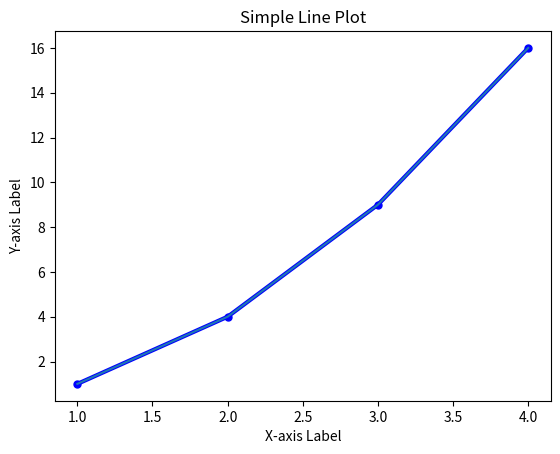
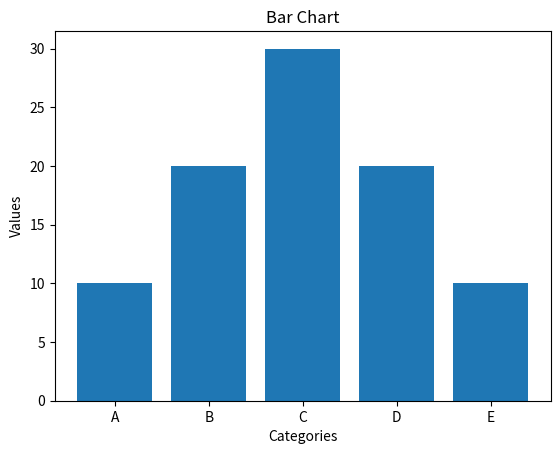
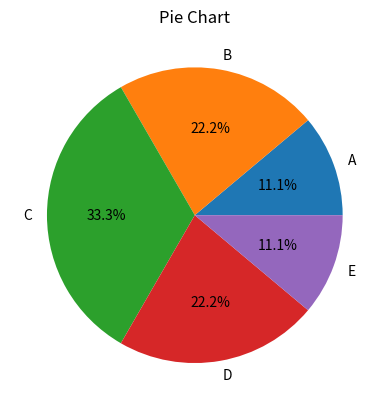
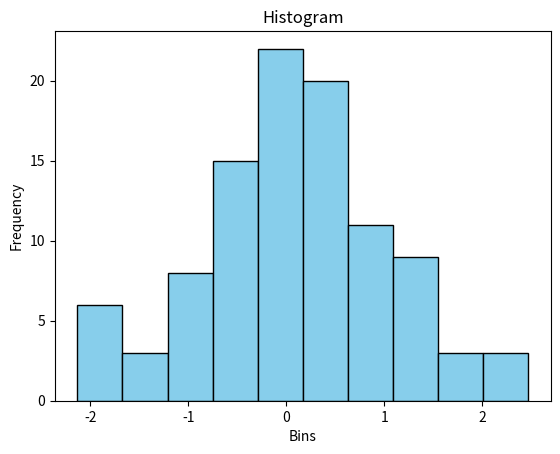
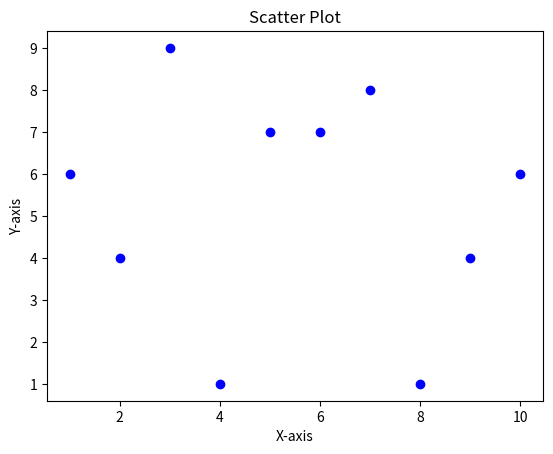

The matplotlib source for these figures, in order:
"""

[redacted]
[redacted]
[redacted]
[redacted]
[redacted]
[redacted]
[redacted]
[redacted]
[redacted]


[redacted]

[redacted]
[redacted]
[redacted]
[redacted]

"""

import matplotlib.pyplot as plt
import numpy as np
import pandas as pd
import seaborn as sns

# Example data
x = [1, 2, 3, 4]
y = [1, 4, 9, 16]

# plot() syntax:

plt.plot(x, y, color="blue", marker="o", linestyle="-", linewidth=3, markersize=5, label="Line")

# Create the plot
plt.plot(x, y)
plt.xlabel("X-axis Label")
plt.ylabel("Y-axis Label")
plt.title("Simple Line Plot")

plt.show()

x = np.linspace(1, 10, 10)
y = np.random.randint(1, 10, 10)
categories = ['A', 'B', 'C', 'D', 'E']
values = [10, 20, 30, 20, 10]
np.random.seed(10)
data = np.random.normal(size=100)
data2 = np.random.normal(size=100)
group_data = [np.random.normal(0, std, 100) for std in range(1, 4)]
sizes = [100, 200, 300, 400, 500]
figures = []

plt.figure()
plt.bar(categories, values)
plt.title("Bar Chart")
plt.xlabel("Categories")
plt.ylabel("Values")
figures.append(plt.gcf())

plt.show()


plt.figure()
plt.pie(values, labels=categories, autopct='%1.1f%%')
plt.title("Pie Chart")
figures.append(plt.gcf())

plt.show()


plt.figure()
plt.hist(data, bins=10, color="skyblue", edgecolor="black")
plt.title("Histogram")
plt.xlabel("Bins")
plt.ylabel("Frequency")
figures.append(plt.gcf())

plt.show()


plt.figure()
plt.scatter(x, y, c="blue")
plt.title("Scatter Plot")
plt.xlabel("X-axis")
plt.ylabel("Y-axis")
figures.append(plt.gcf())

plt.show()